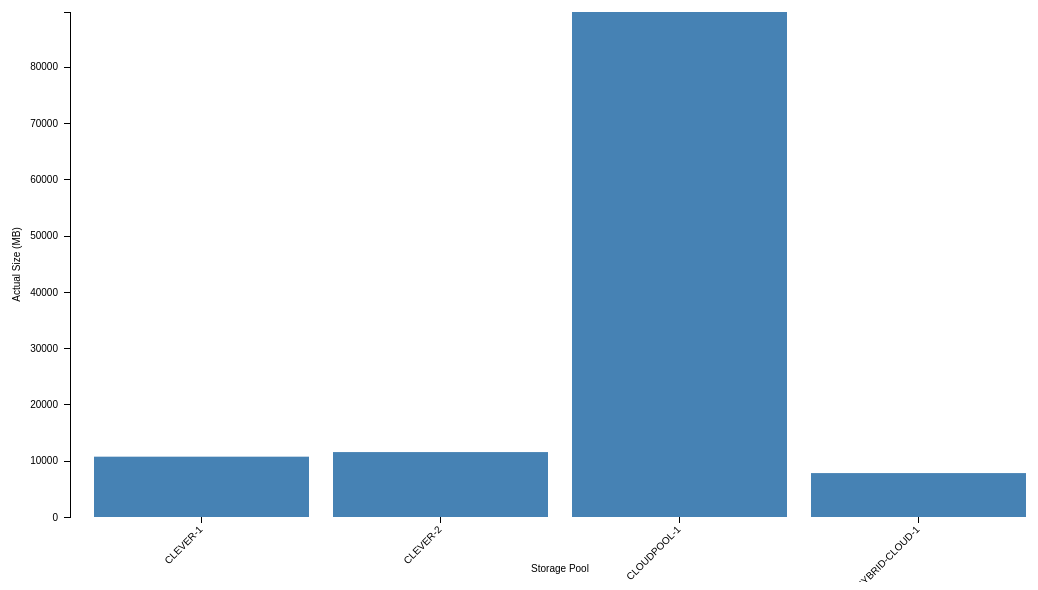
D3 v4 page, settled after 480 driven frames (8 s of simulated time); the page loaded 1 data file(s).



var margin = {top: 30, right: 40, bottom: 65, left: 80};
var width = 1100 - margin.left - margin.right;
var height = 600 - margin.top - margin.bottom;
var xUnit = "";
var xLabel = "Storage Pool" + xUnit;
var yUnit = "MB"
var yLabel = "Actual Size" + " " + "(" + yUnit + ")";
var tickPadding = "6";

var tooltipBox = d3.select("body").append("div")
    .attr("class", "tooltip")
    .style("opacity", 0);

var formatPercent = d3.format("");

var x = d3.scaleBand()
    .rangeRound([0, width])
	.padding(0.1);

var y = d3.scaleLinear()
    .range([height, 0]);

var xAxis = d3.axisBottom(x);

var yAxis = d3.axisLeft(y)
    .tickFormat(formatPercent)
	.tickPadding(tickPadding);

var svg = d3.select("body").append("svg")
    .attr("width", width + margin.left + margin.right)
    .attr("height", height + margin.top + margin.bottom)
  .append("g")
    .attr("transform", "translate(" + margin.left + "," + margin.top + ")");

d3.csv("stgPool.csv", type, function(error, data) {
  x.domain(data.map(function(d) { return d.letter; }));
  y.domain([0, d3.max(data, function(d) { return d.frequency; })]);

 svg.append("g")
      .attr("class", "x axis")
      .attr("transform", "translate(0," + height + ")")
      .call(xAxis)
.selectAll("text")
	.style("text-anchor", "end")
	.attr("dx", "-.8em")
	.attr("dy", ".15em")
	.attr("transform", "rotate(-45)");

svg.append("text")      // text label for the x axis
   	.attr("x", width / 2 )
        .attr("y",  height + margin.bottom -10)
        .style("text-anchor", "middle")
        .text(xLabel);

  svg.append("g")
      .attr("class", "y axis")
      .call(yAxis)
    .append("text")
      .attr("transform", "rotate(-90)")
      .attr("y", 6)
      .attr("dy", ".71em")
      .style("text-anchor", "end");

svg.append("text")
        .attr("transform", "rotate(-90)")
        .attr("y", 0-60)
        .attr("x",0 - (height / 2))
        .attr("dy", "1em")
        .style("text-anchor", "middle")
        .text(yLabel);

svg.selectAll(".bar")
      .data(data)
    .enter().append("rect")
      .attr("class", "bar")
      .attr("x", function(d) { return x(d.letter); })
      .attr("width", x.bandwidth())
      .attr("y", function(d) { return y(d.frequency); })
      .attr("height", function(d) { return height - y(d.frequency); })
	  .on('mouseover', function(d) {
		tooltipBox
			.transition()
			.duration(20)
			.style("top", d3.select(this).attr("y") + "px")
			.style("left", d3.event.pageX + "px")
			.style("opacity", .9)
			.text(d.frequency + " " + yUnit)
	  })
		.on('mouseout', function(d) {
		tooltipBox
			.transition()
			.duration(500)
			.style("opacity", 0)
	  });

});

function type(d) {
  d.frequency = +d.frequency;
  return d;
}



### data: stgPool.csv
letter, frequency
CLEVER-1, 10718
CLEVER-2, 11534
CLOUDPOOL-1, 89718
HYBRID-CLOUD-1, 7801